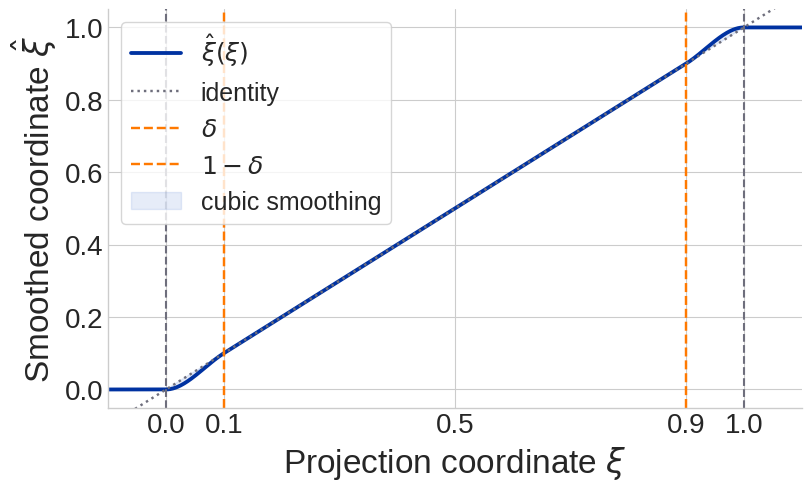

Generate this figure with matplotlib:
#!/usr/bin/env python3
"""Plot the EnergyMortar in-bounds cubic projection smoothing map."""

from __future__ import annotations

import argparse
from pathlib import Path

import matplotlib.pyplot as plt
import numpy as np


def cubic_in_bounds_smoothing(xi: np.ndarray, delta: float) -> np.ndarray:
    """Map raw projection coordinate xi into [0, 1] with C1 cubic endpoint smoothing."""
    xi_hat = xi.copy()

    left = (0.0 < xi) & (xi < delta)
    s_left = xi[left] / delta
    xi_hat[left] = delta * (2.0 * s_left * s_left - s_left * s_left * s_left)

    right = (1.0 - delta < xi) & (xi < 1.0)
    s_right = (1.0 - xi[right]) / delta
    xi_hat[right] = 1.0 - delta * (2.0 * s_right * s_right - s_right * s_right * s_right)

    xi_hat = np.where(xi <= 0.0, 0.0, xi_hat)
    xi_hat = np.where(xi >= 1.0, 1.0, xi_hat)
    return xi_hat


def main() -> int:
    parser = argparse.ArgumentParser(description=__doc__)
    parser.add_argument("-o", "--output", type=Path, default=Path("projection_cubic_smoothing.png"))
    parser.add_argument(
        "--delta",
        type=float,
        default=0.1,
        help="Projection smoothing width in raw element coordinates. Must be in (0, 0.5).",
    )
    args = parser.parse_args()
    if args.delta <= 0.0 or args.delta >= 0.5:
        parser.error("--delta must be in (0, 0.5).")

    xi = np.linspace(-0.15, 1.15, 1400)
    xi_hat = cubic_in_bounds_smoothing(xi, args.delta)
    identity = xi

    plt.style.use("seaborn-v0_8-whitegrid")
    plt.rcParams.update(
        {
            "font.size": 20,
            "axes.labelsize": 24,
            "xtick.labelsize": 20,
            "ytick.labelsize": 20,
            "legend.fontsize": 18,
        }
    )
    fig, ax = plt.subplots(figsize=(8.0, 4.8), constrained_layout=True)
    ax.plot(xi, xi_hat, color="#0032a1", linewidth=2.75, label=r"$\hat{\xi}(\xi)$")
    ax.plot(xi, identity, color="#6e6e7c", linestyle=":", linewidth=1.75, label="identity")
    ax.axvline(0.0, color="#6e6e7c", linestyle="--", linewidth=1.5)
    ax.axvline(args.delta, color="#ff7900", linestyle="--", linewidth=1.75, label=r"$\delta$")
    ax.axvline(1.0 - args.delta, color="#ff7900", linestyle="--", linewidth=1.75, label=r"$1-\delta$")
    ax.axvline(1.0, color="#6e6e7c", linestyle="--", linewidth=1.5)
    ax.fill_between(
        xi,
        xi_hat,
        identity,
        where=((0.0 <= xi) & (xi <= args.delta)) | ((1.0 - args.delta <= xi) & (xi <= 1.0)),
        color="#3366cc",
        alpha=0.12,
        label="cubic smoothing",
    )

    ax.set_xlabel(r"Projection coordinate $\xi$")
    ax.set_ylabel(r"Smoothed coordinate $\hat{\xi}$")
    ax.set_xlim(-0.1, 1.1)
    ax.set_ylim(-0.05, 1.05)
    ax.set_xticks([0.0, args.delta, 0.5, 1.0 - args.delta, 1.0])
    ax.set_yticks(np.linspace(0.0, 1.0, 6))
    ax.legend(loc="upper left", frameon=True)
    ax.spines["top"].set_visible(False)
    ax.spines["right"].set_visible(False)

    args.output.parent.mkdir(parents=True, exist_ok=True)
    fig.savefig(args.output, dpi=200)
    print(f"wrote {args.output}")
    return 0


if __name__ == "__main__":
    raise SystemExit(main())
